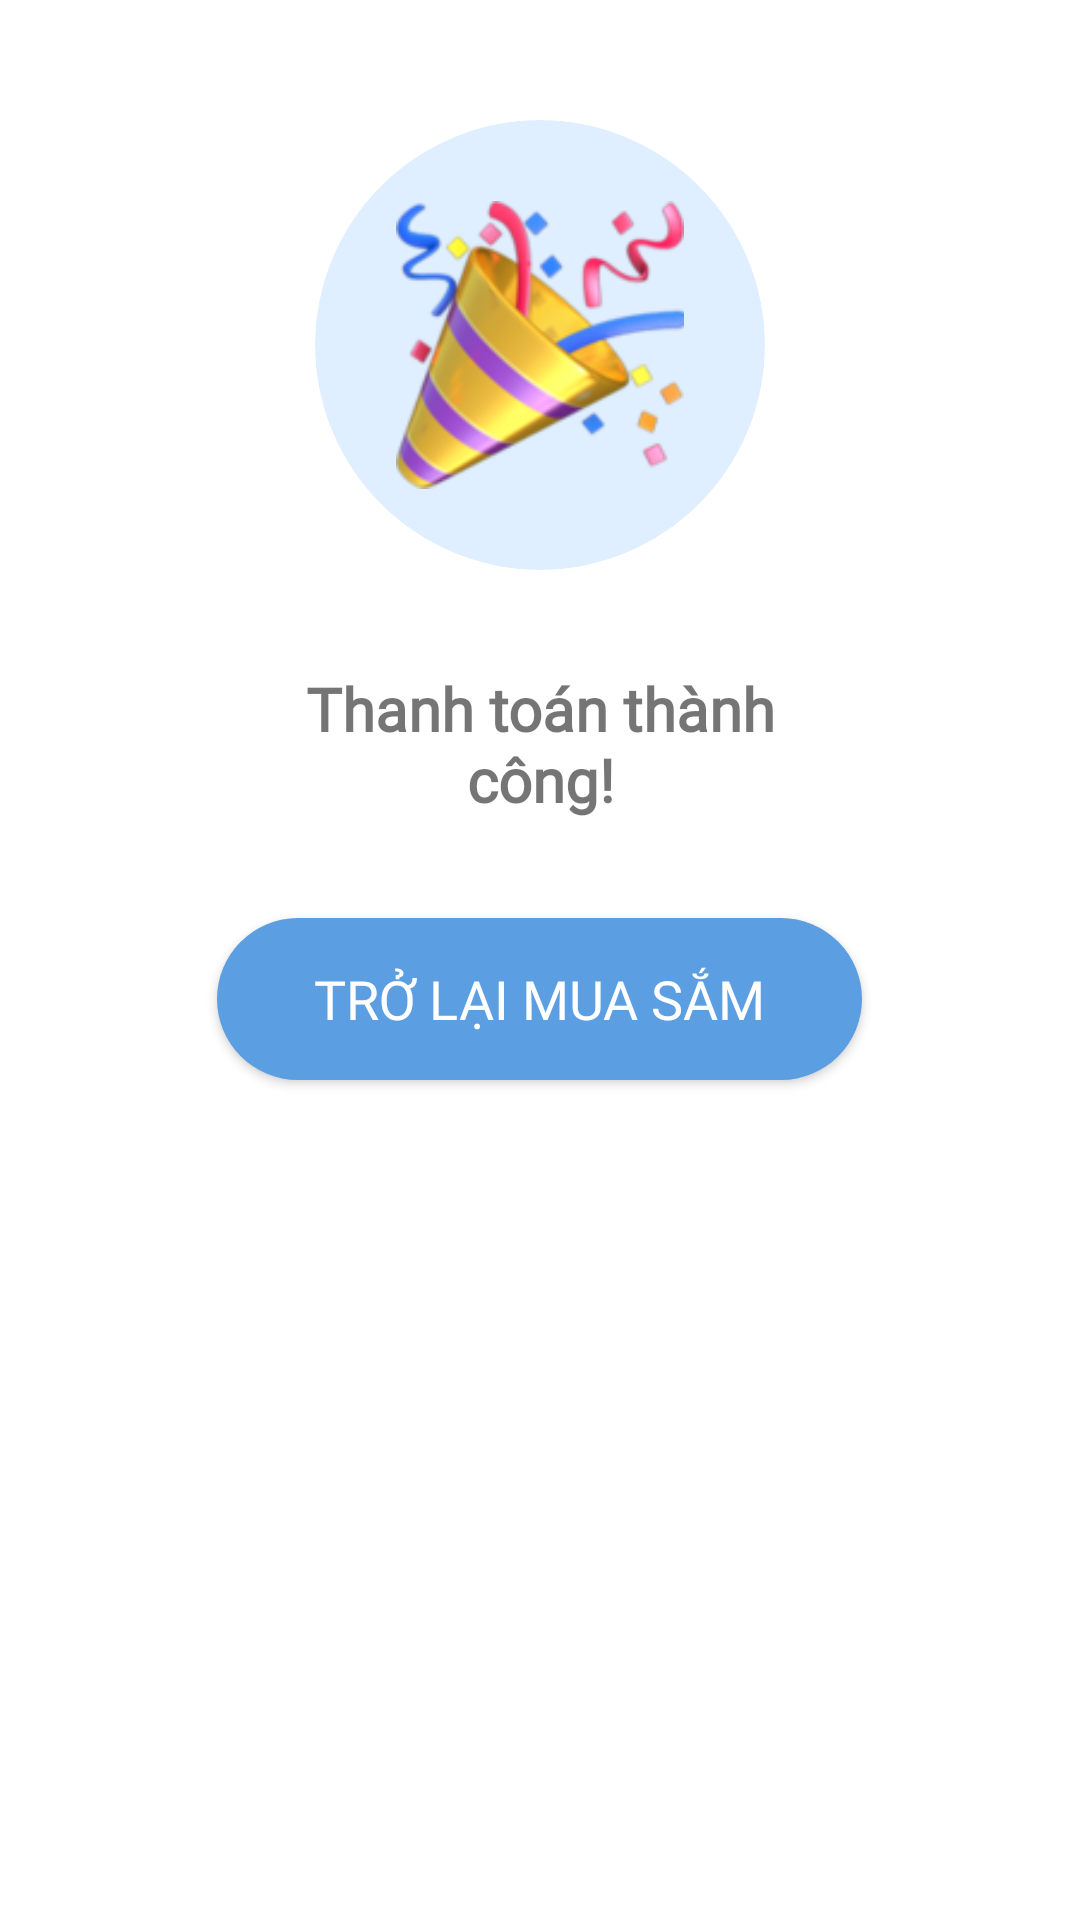

The Android layout XML behind this screen, and the referenced resources:
<!-- AndroidManifest.xml: application theme Theme.EcomApp -->
<!-- res/layout/dialog_noti_checkout.xml -->
<?xml version="1.0" encoding="utf-8"?>
<LinearLayout xmlns:android="http://schemas.android.com/apk/res/android"
    xmlns:app="http://schemas.android.com/apk/res-auto"
    android:layout_width="wrap_content"
    android:layout_height="wrap_content"
    android:background="@drawable/rounded_corner"
    android:orientation="vertical"
    android:paddingStart="60dp"
    android:paddingTop="40dp"
    android:paddingEnd="60dp"
    android:paddingBottom="40dp">

    <androidx.cardview.widget.CardView
        android:layout_width="150dp"
        android:layout_height="150dp"
        android:layout_gravity="center"
        android:backgroundTint="#DFEFFF"
        app:cardCornerRadius="100dp"
        app:cardElevation="0dp">

        <ImageView
            android:layout_width="96dp"
            android:layout_height="96dp"
            android:layout_gravity="center"
            android:src="@drawable/noti_checkout" />
    </androidx.cardview.widget.CardView>

    <TextView
        android:layout_width="160dp"
        android:layout_height="56dp"
        android:layout_gravity="center"
        android:layout_marginTop="30dp"
        android:gravity="center"
        android:text="Thanh toán thành công!"
        android:fontFamily="@font/robotoregular"
        android:textSize="20sp"
        android:textStyle="bold" />

    <androidx.appcompat.widget.AppCompatButton
        android:id="@+id/btnBack"
        android:layout_width="215dp"
        android:layout_height="54dp"
        android:layout_gravity="center"
        android:layout_marginTop="30dp"
        android:background="@drawable/blue_circle_background"
        android:textColor="@color/white"
        android:text="Trở lại mua sắm"
        android:fontFamily="@font/robotoregular"
        android:textSize="18sp" />
</LinearLayout>
<!-- resources referenced by this layout -->
<resources>
  <color name="white">#FFFFFFFF</color>
  <!-- drawable blue_circle_background (drawable) -->
  <?xml version="1.0" encoding="utf-8"?>
  <selector xmlns:android="http://schemas.android.com/apk/res/android">
      <item>
          <shape android:shape="rectangle">
              <corners android:radius="50dp"/>
              <solid android:color="@color/primary_color"/>
          </shape>
      </item>
  </selector>
  <!-- drawable noti_checkout: png bitmap (drawable, 23155 bytes) -->
  <style name="Theme.EcomApp" parent="Base.Theme.EcomApp" />
  <color name="primary_color">#5B9EE1</color>
  <style name="Base.Theme.EcomApp" parent="Theme.MaterialComponents.DayNight.NoActionBar">
          
          <item name="android:statusBarColor">@color/white_frame</item>
          <item name="android:windowLightStatusBar">true</item>
      </style>
  <color name="white_frame">#F8F9FA</color>
</resources>
